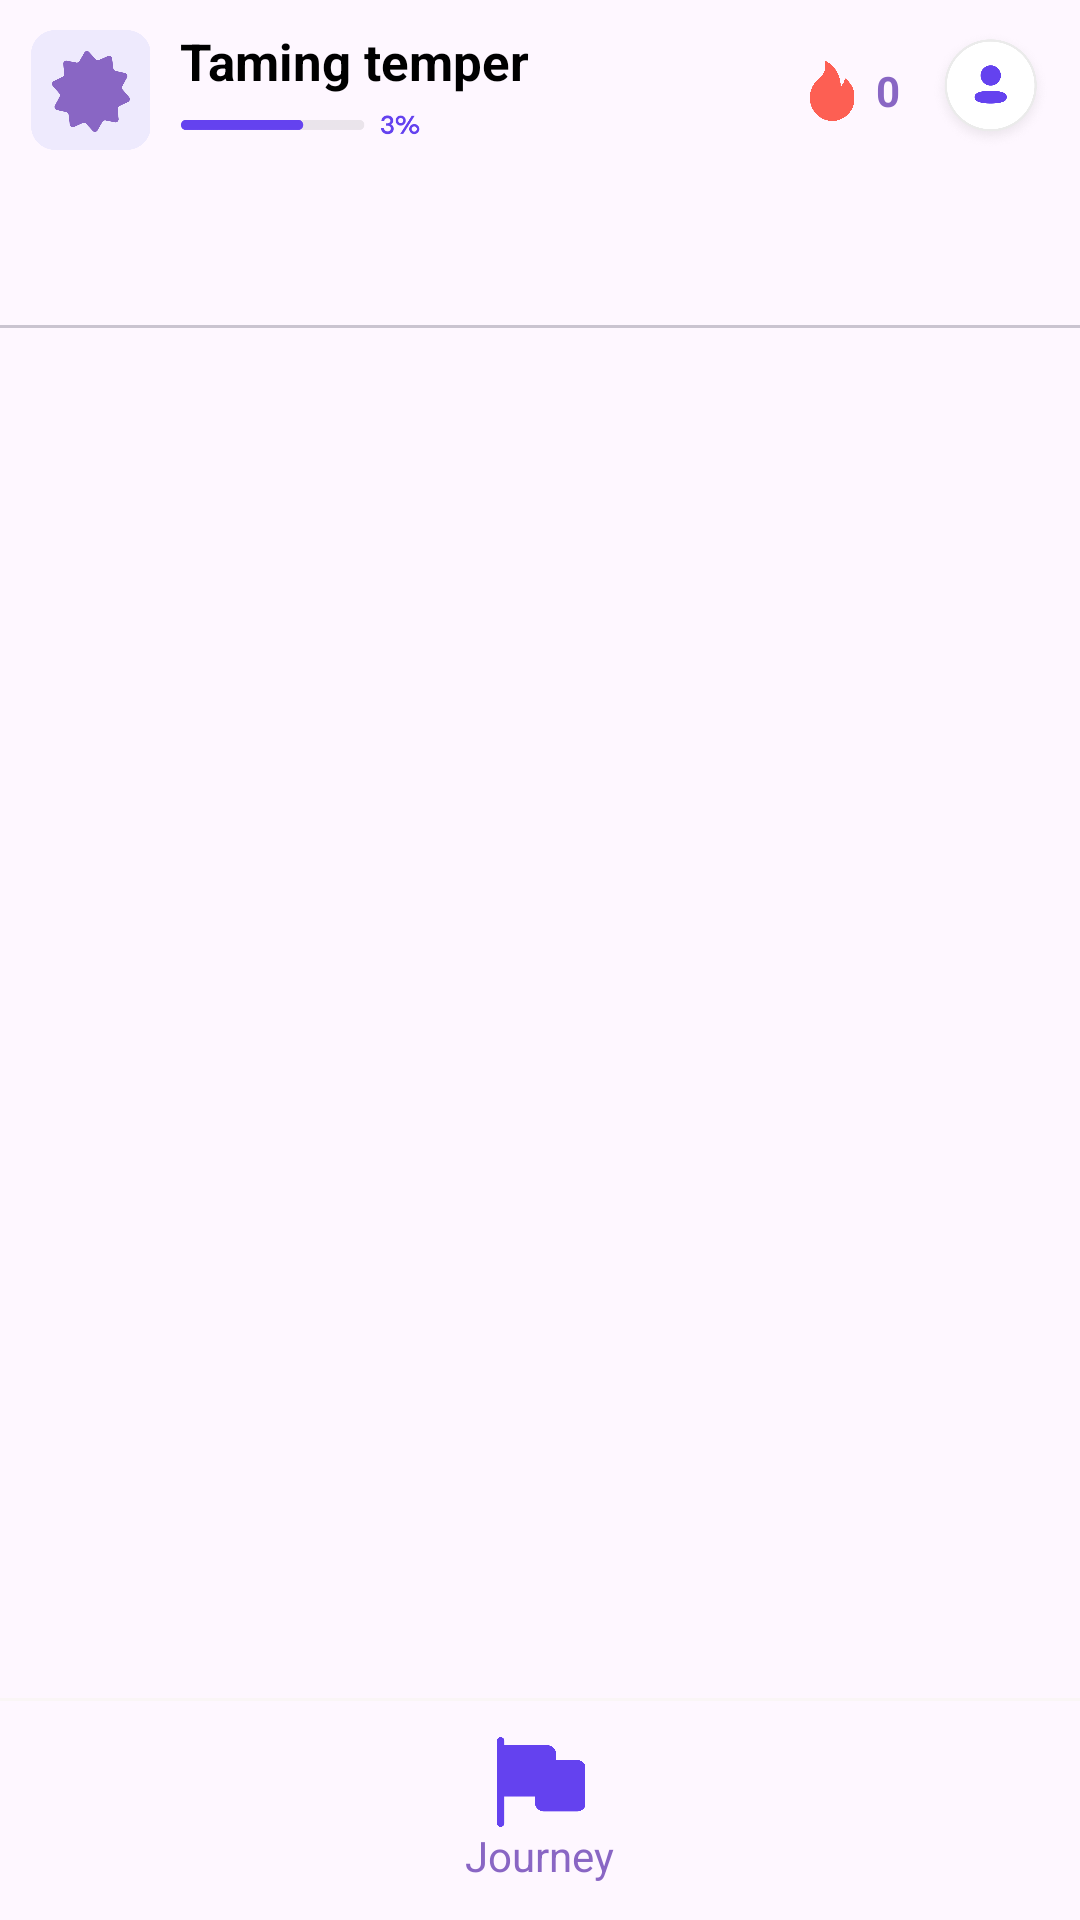

Here is an Android app screen rendered from its layout file. Give the layout XML and the strings, colors and styles it references.
<!-- AndroidManifest.xml: application theme Theme.MyApplication -->
<!-- res/layout/activity_main.xml -->
<?xml version="1.0" encoding="utf-8"?>
<androidx.constraintlayout.widget.ConstraintLayout xmlns:android="http://schemas.android.com/apk/res/android"
    xmlns:app="http://schemas.android.com/apk/res-auto"
    xmlns:tools="http://schemas.android.com/tools"
    android:layout_width="match_parent"
    android:layout_height="match_parent"
    android:orientation="vertical"
    tools:context=".MainActivity">


    <androidx.appcompat.widget.LinearLayoutCompat
        android:layout_width="match_parent"
        android:layout_height="0dp"
        android:orientation="vertical"
        app:layout_constraintBottom_toTopOf="@id/ll_journey"
        app:layout_constraintTop_toTopOf="parent"
        app:layout_constraintStart_toStartOf="parent">


    <androidx.constraintlayout.widget.ConstraintLayout
        android:layout_width="match_parent"
        android:layout_height="wrap_content"
        android:padding="10dp">

        <ImageView
            android:id="@+id/iv_sun_icon"
            android:layout_width="40dp"
            android:layout_height="40dp"
            android:src="@drawable/sun_icon"
            app:layout_constraintStart_toStartOf="parent"
            app:layout_constraintTop_toTopOf="parent"/>

        <LinearLayout
            android:layout_width="wrap_content"
            android:layout_height="wrap_content"
            android:orientation="vertical"
            android:layout_marginStart="10dp"
            app:layout_constraintStart_toEndOf="@id/iv_sun_icon"
            app:layout_constraintTop_toTopOf="@id/iv_sun_icon"
            app:layout_constraintBottom_toBottomOf="@id/iv_sun_icon">

            <TextView
                android:textStyle="bold"
                android:text="Taming temper"
                android:textSize="17sp"
                android:textColor="@color/black"
                android:layout_width="wrap_content"
                android:layout_height="wrap_content"/>

            <ImageView
                android:src="@drawable/progress_icon"
                android:layout_width="80dp"
                android:layout_height="20dp"/>

        </LinearLayout>

        <ImageView
            android:layout_width="20dp"
            android:layout_height="20dp"
            android:src="@drawable/fire_icon"
            android:layout_marginEnd="5dp"
            app:layout_constraintEnd_toStartOf="@id/tv_score"
            app:layout_constraintTop_toTopOf="@id/tv_score"
            app:layout_constraintBottom_toBottomOf="@id/tv_score">

        </ImageView>

        <TextView
            android:id="@+id/tv_score"
            android:layout_width="wrap_content"
            android:layout_height="wrap_content"
            android:layout_marginEnd="10dp"
            android:textSize="14sp"
            android:text="0"
            android:textStyle="bold"
            android:textColor="@color/violet"
            app:layout_constraintBottom_toBottomOf="@id/iv_profile_icon"
            app:layout_constraintTop_toTopOf="@+id/iv_profile_icon"
            app:layout_constraintEnd_toStartOf="@+id/iv_profile_icon"/>

        <ImageView
            android:id="@+id/iv_profile_icon"
            android:layout_width="40dp"
            android:layout_height="40dp"
            android:src="@drawable/profile_icon"
            app:layout_constraintTop_toTopOf="parent"
            app:layout_constraintEnd_toEndOf="parent"/>

    </androidx.constraintlayout.widget.ConstraintLayout>

    <com.google.android.material.tabs.TabLayout
        android:id="@+id/tabLayout"
        android:layout_width="match_parent"
        android:layout_height="wrap_content" />

    <FrameLayout
        android:id="@+id/container"
        android:layout_width="match_parent"
        android:layout_height="0dp" />


    <androidx.recyclerview.widget.RecyclerView
        android:id="@+id/rv_levels"
        android:layout_width="match_parent"
        android:layout_height="match_parent"
        app:layout_constraintStart_toStartOf="parent"
        app:layout_constraintEnd_toEndOf="parent"
        app:layout_constraintTop_toBottomOf="@+id/container"
        app:layout_constraintBottom_toBottomOf="parent"/>

    </androidx.appcompat.widget.LinearLayoutCompat>

    <View
        android:layout_width="match_parent"
        android:layout_height="1dp"
        android:background="#FAF6F6"
        app:layout_constraintBottom_toTopOf="@id/ll_journey"/>

    <androidx.appcompat.widget.LinearLayoutCompat
        android:id="@+id/ll_journey"
        android:layout_width="match_parent"
        android:layout_height="wrap_content"
        android:padding="12dp"
        android:layout_gravity="bottom|end"
        android:orientation="vertical"
        android:gravity="center"
        app:layout_constraintBottom_toBottomOf="parent">

        <ImageView
            android:src="@drawable/journey_icon"
            android:layout_width="30dp"
            android:layout_height="30dp"/>

        <TextView
            android:text="Journey"
            android:textColor="@color/violet"
            android:layout_width="wrap_content"
            android:layout_height="wrap_content"/>

    </androidx.appcompat.widget.LinearLayoutCompat>

</androidx.constraintlayout.widget.ConstraintLayout>
<!-- resources referenced by this layout -->
<resources>
  <color name="black">#FF000000</color>
  <color name="violet">#8966c4</color>
  <!-- drawable fire_icon: png bitmap (drawable, 10898 bytes) -->
  <!-- drawable journey_icon: png bitmap (drawable, 4677 bytes) -->
  <!-- drawable profile_icon: png bitmap (drawable, 71602 bytes) -->
  <!-- drawable progress_icon: png bitmap (drawable, 3379 bytes) -->
  <!-- drawable sun_icon: png bitmap (drawable, 10853 bytes) -->
  <style name="Theme.MyApplication" parent="Base.Theme.MyApplication" />
  <style name="Base.Theme.MyApplication" parent="Theme.Material3.Light.NoActionBar">
          <item name="android:statusBarColor">@android:color/transparent</item>
          <item name="android:windowLightStatusBar">true</item>
          
          <item name="android:forceDarkAllowed" tools:targetApi="q">false</item>
      </style>
</resources>
